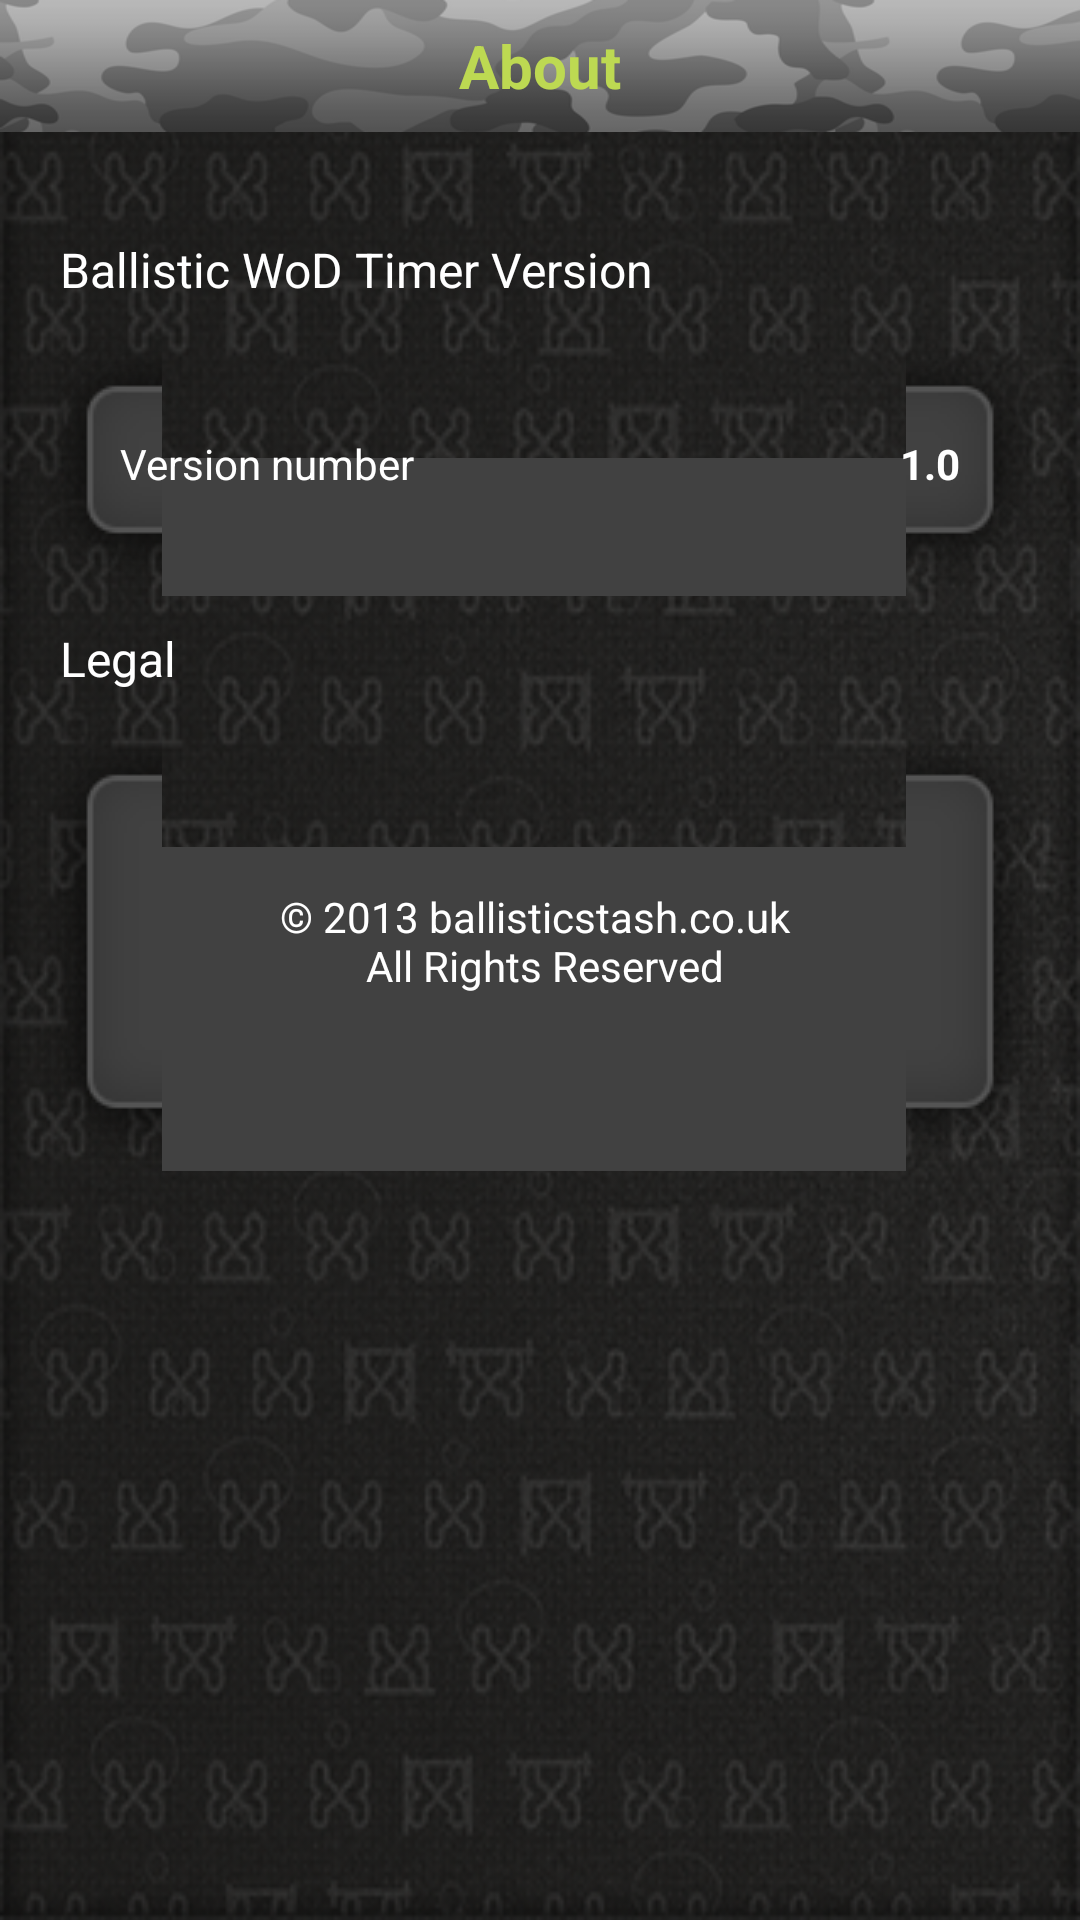

Reconstruct the res/layout file that produces this screen, plus the resources it refers to.
<!-- AndroidManifest.xml: application theme android:Theme.NoTitleBar -->
<!-- res/layout/about.xml -->
<?xml version="1.0" encoding="utf-8"?>
<RelativeLayout xmlns:android="http://schemas.android.com/apk/res/android"
    android:layout_width="match_parent"
    android:layout_height="match_parent"
    android:background="@drawable/bg" >

    <RelativeLayout
        android:id="@+id/topLayout"
        android:layout_width="match_parent"
        android:layout_height="wrap_content"
        android:background="@drawable/top_nav" >

        <TextView
            android:id="@+id/txtTitle"
            android:layout_width="wrap_content"
            android:layout_height="wrap_content"
            android:layout_centerInParent="true"
            android:layout_centerVertical="true"
            android:text="@string/about"
            android:textColor="@color/title_color"
            android:textSize="@dimen/title_text_size"
            android:textStyle="bold" />
       
    </RelativeLayout>

    <LinearLayout
        android:layout_width="match_parent"
        android:layout_height="match_parent"
        android:layout_below="@+id/topLayout"
        android:layout_marginTop="25dp"
        android:orientation="vertical"
        android:padding="10dp" >

        <TextView
            android:layout_width="match_parent"
            android:layout_height="wrap_content"
            android:paddingLeft="10dp"
            android:text="@string/fourtimeversion"
            android:textColor="#FFFFFF"
            android:textSize="@dimen/text_size_16sp" />

        <RelativeLayout
            android:id="@+id/aboutLayout"
            android:layout_width="match_parent"
            android:layout_height="wrap_content"
            android:layout_marginTop="10dp"
            android:background="@drawable/list_bg"
            android:padding="30dp" >

            <TextView
                android:layout_width="wrap_content"
                android:layout_height="wrap_content"
                android:layout_alignParentLeft="true"
                android:layout_centerVertical="true"
                android:text="@string/version_number"
                android:textColor="#FFFFFF" />

            <TextView
                android:id="@+id/versionNoText"
                android:layout_width="wrap_content"
                android:layout_height="wrap_content"
                android:layout_alignParentRight="true"
                android:layout_centerVertical="true"
                android:text="@string/versionname"
                android:textColor="#FFFFFF"
                android:textStyle="bold" />
        </RelativeLayout>

        <TextView
            android:layout_width="match_parent"
            android:layout_height="wrap_content"
            android:layout_marginTop="10dp"
            android:paddingLeft="10dp"
            android:text="@string/legal"
            android:textColor="#FFFFFF"
            android:textSize="@dimen/text_size_16sp" />
        
        <TextView
            android:id="@+id/legalText"
            android:layout_width="match_parent"
            android:layout_height="150dp"
            android:layout_marginTop="10dp"
            android:background="@drawable/list_bg"
            android:gravity="center"
            android:text="@string/legalText"
            android:textSize="@dimen/text_size_14sp"
            android:textColor="#FFFFFF" />
        
    </LinearLayout>

</RelativeLayout>
<!-- resources referenced by this layout -->
<resources>
  <color name="title_color">#BDD952</color>
  <dimen name="text_size_14sp">14sp</dimen>
  <dimen name="text_size_16sp">16sp</dimen>
  <dimen name="title_text_size">20sp</dimen>
  <!-- drawable bg: png bitmap (drawable-large, 667185 bytes) -->
  <!-- drawable top_nav: png bitmap (drawable-hdpi, 12559 bytes) -->
  <string name="about">About</string>
  <string name="fourtimeversion">Ballistic WoD Timer Version</string>
  <string name="legal">Legal</string>
  <string name="legalText">\u00A9 2013 ballisticstash.co.uk \n All Rights Reserved  </string>
  <string name="version_number">Version number</string>
  <string name="versionname">1.0</string>
</resources>
